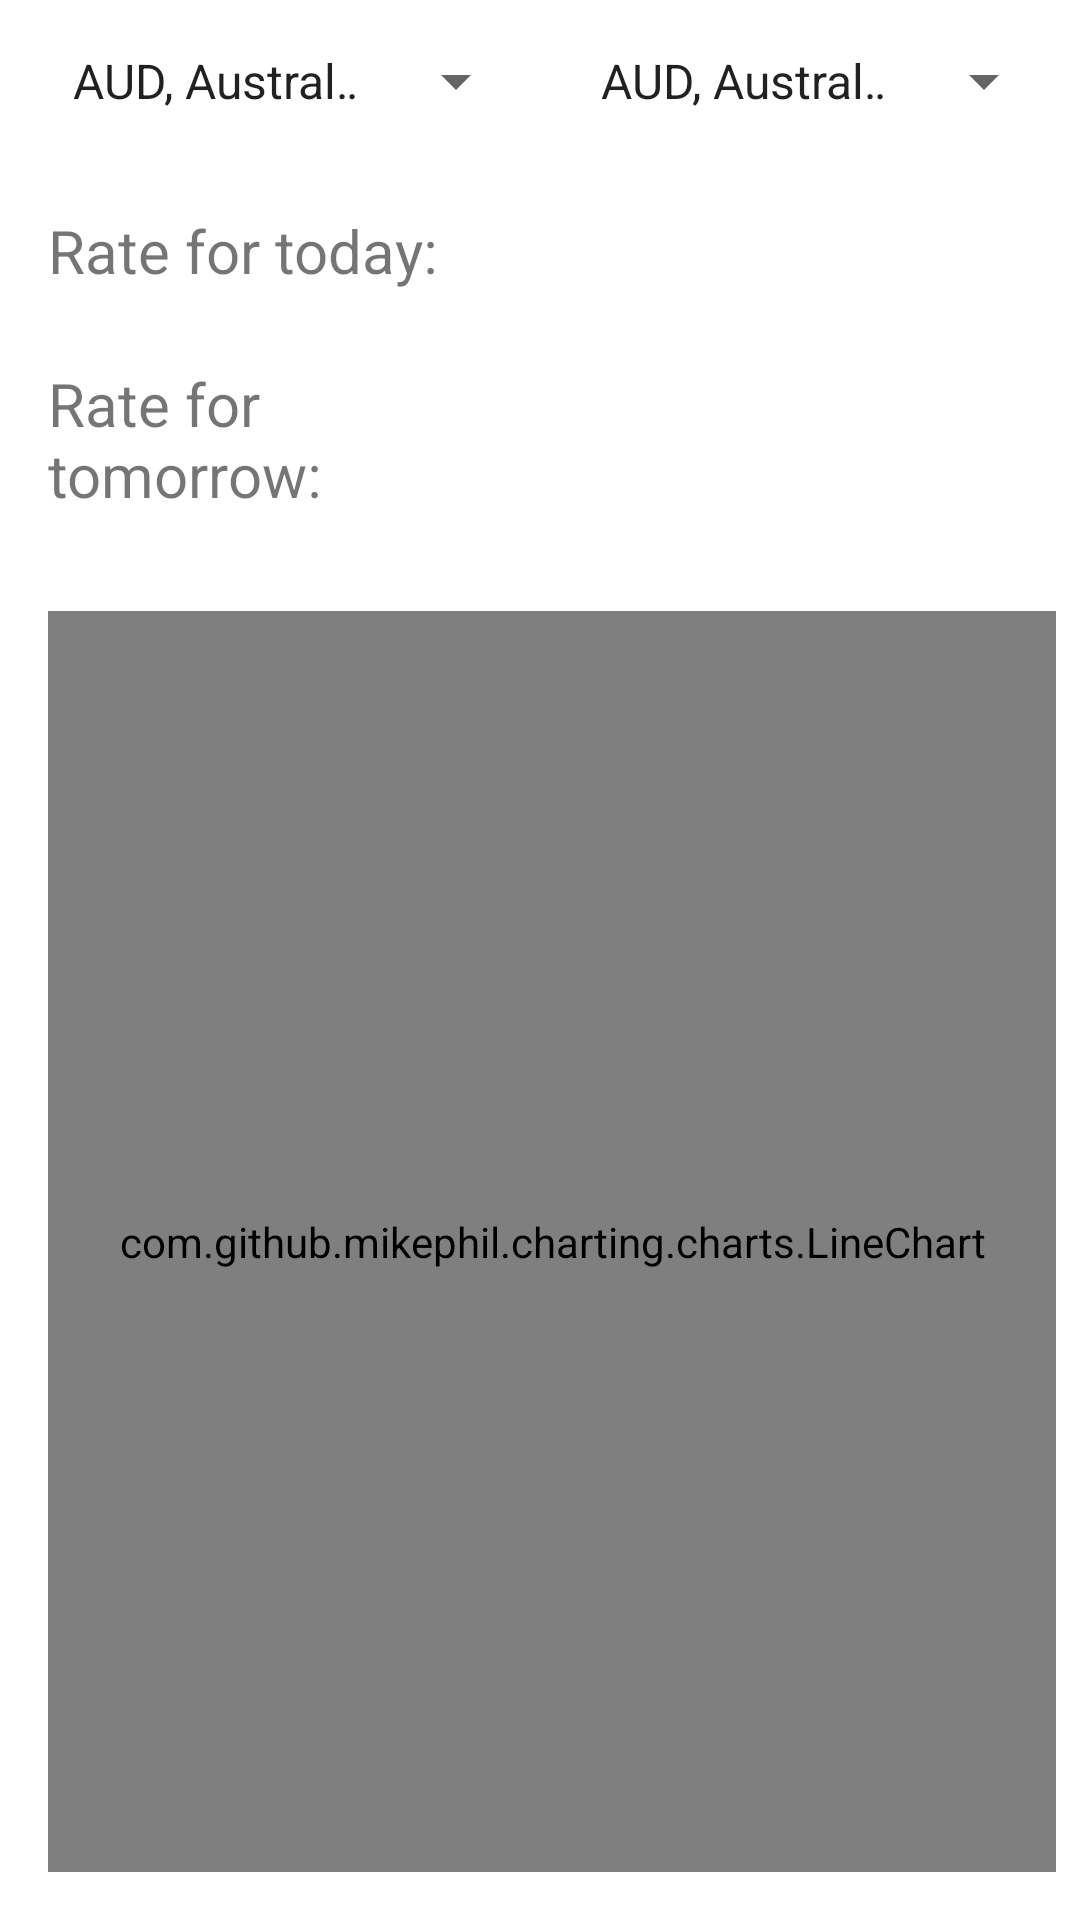

This screen was rendered from an Android layout file. Write that file and the resources it references.
<!-- AndroidManifest.xml: application theme Theme.Currency -->
<!-- res/layout/fragment_prediction.xml -->
<?xml version="1.0" encoding="utf-8"?>
<androidx.constraintlayout.widget.ConstraintLayout xmlns:android="http://schemas.android.com/apk/res/android"
    xmlns:tools="http://schemas.android.com/tools"
    xmlns:app="http://schemas.android.com/apk/res-auto"
    android:layout_width="match_parent"
    android:layout_height="match_parent"
    tools:context=".ui.predictionfragment.PredictionFragment">

    <androidx.constraintlayout.widget.ConstraintLayout
        android:id="@+id/constraint_spinners"
        android:layout_width="0dp"
        android:layout_height="wrap_content"
        app:layout_constraintStart_toStartOf="parent"
        app:layout_constraintEnd_toEndOf="parent"
        app:layout_constraintTop_toTopOf="parent"
        app:layout_constraintBottom_toTopOf="@id/constraint_info">

        <Spinner
            android:id="@+id/base_rate_spinner"
            android:layout_height="@dimen/spinner_height"
            android:layout_width="0dp"
            app:layout_constraintTop_toTopOf="parent"
            app:layout_constraintStart_toStartOf="parent"
            app:layout_constraintEnd_toStartOf="@id/target_rate_spinner"
            app:layout_constraintBottom_toBottomOf="parent"
            android:layout_marginTop="@dimen/margin_padding_size_small"
            android:layout_marginStart="@dimen/margin_padding_size_medium"
            android:layout_marginEnd="@dimen/margin_padding_size_small"
            android:layout_marginBottom="@dimen/margin_padding_size_medium"
            android:textSize="@dimen/text_size_large"
            android:gravity="center"
            android:textAlignment="center"
            android:spinnerMode="dropdown"
            android:entries="@array/rates"/>

        <Spinner
            android:id="@+id/target_rate_spinner"
            android:layout_height="@dimen/spinner_height"
            android:layout_width="0dp"
            app:layout_constraintTop_toTopOf="parent"
            app:layout_constraintStart_toEndOf="@id/base_rate_spinner"
            app:layout_constraintEnd_toEndOf="parent"
            app:layout_constraintBottom_toBottomOf="parent"
            android:layout_marginTop="@dimen/margin_padding_size_small"
            android:layout_marginStart="@dimen/margin_padding_size_small"
            android:layout_marginEnd="@dimen/margin_padding_size_small"
            android:layout_marginBottom="@dimen/margin_padding_size_medium"
            android:textSize="@dimen/text_size_large"
            android:gravity="center"
            android:textAlignment="center"
            android:spinnerMode="dropdown"
            android:entries="@array/rates" />

    </androidx.constraintlayout.widget.ConstraintLayout>

    <androidx.constraintlayout.widget.ConstraintLayout
        android:id="@+id/constraint_info"
        android:layout_width="0dp"
        android:layout_height="wrap_content"
        app:layout_constraintEnd_toEndOf="parent"
        app:layout_constraintStart_toStartOf="parent"
        app:layout_constraintTop_toBottomOf="@id/constraint_spinners">

        <androidx.constraintlayout.widget.ConstraintLayout
            android:id="@+id/constraint_info_today"
            android:layout_width="0dp"
            android:layout_height="wrap_content"
            app:layout_constraintBottom_toTopOf="@id/constraint_info_tomorrow"
            app:layout_constraintEnd_toEndOf="parent"
            app:layout_constraintStart_toStartOf="parent"
            app:layout_constraintTop_toTopOf="parent">

            <TextView
                android:id="@+id/textview_today_date"
                android:layout_width="0dp"
                android:layout_height="wrap_content"
                android:layout_marginStart="@dimen/margin_padding_size_medium"
                android:layout_marginTop="@dimen/margin_padding_size_small"
                android:layout_marginEnd="@dimen/margin_padding_size_small"
                android:layout_marginBottom="@dimen/margin_padding_size_medium"
                android:text="Rate for today:"
                android:textSize="@dimen/text_size_medium"
                app:layout_constraintBottom_toBottomOf="parent"
                app:layout_constraintEnd_toStartOf="@id/textview_today_rate"
                app:layout_constraintStart_toStartOf="parent"
                app:layout_constraintTop_toTopOf="parent" />

            <TextView
                android:id="@+id/textview_today_rate"
                android:layout_width="0dp"
                android:layout_height="wrap_content"
                android:layout_marginStart="@dimen/margin_padding_size_medium"
                android:layout_marginTop="@dimen/margin_padding_size_small"
                android:layout_marginEnd="@dimen/margin_padding_size_small"
                android:layout_marginBottom="@dimen/margin_padding_size_medium"
                app:layout_constraintBottom_toBottomOf="parent"
                app:layout_constraintEnd_toEndOf="parent"
                app:layout_constraintStart_toEndOf="@id/textview_today_date"
                app:layout_constraintTop_toTopOf="parent"
                android:textSize="@dimen/text_size_medium"
                android:textAlignment="textEnd"
                tools:text="78.000112" />
        </androidx.constraintlayout.widget.ConstraintLayout>

        <androidx.constraintlayout.widget.ConstraintLayout
            android:id="@+id/constraint_info_tomorrow"
            android:layout_width="0dp"
            android:layout_height="wrap_content"
            app:layout_constraintBottom_toBottomOf="parent"
            app:layout_constraintEnd_toEndOf="parent"
            app:layout_constraintStart_toStartOf="parent"
            app:layout_constraintTop_toBottomOf="@id/constraint_info_today">

            <TextView
                android:id="@+id/textview_tomorrow_date"
                android:layout_width="0dp"
                android:layout_height="wrap_content"
                android:layout_marginStart="@dimen/margin_padding_size_medium"
                android:layout_marginTop="@dimen/margin_padding_size_small"
                android:layout_marginEnd="@dimen/margin_padding_size_small"
                android:layout_marginBottom="@dimen/margin_padding_size_medium"
                android:text="Rate for tomorrow:"
                android:textSize="@dimen/text_size_medium"
                app:layout_constraintBottom_toBottomOf="parent"
                app:layout_constraintEnd_toStartOf="@id/textview_tomorrow_rate"
                app:layout_constraintStart_toStartOf="parent"
                app:layout_constraintTop_toTopOf="parent" />

            <TextView
                android:id="@+id/textview_tomorrow_rate"
                android:layout_width="0dp"
                android:layout_height="wrap_content"
                android:layout_marginStart="@dimen/margin_padding_size_medium"
                android:layout_marginTop="@dimen/margin_padding_size_small"
                android:layout_marginEnd="@dimen/margin_padding_size_small"
                android:layout_marginBottom="@dimen/margin_padding_size_medium"
                app:layout_constraintBottom_toBottomOf="parent"
                app:layout_constraintEnd_toEndOf="parent"
                app:layout_constraintStart_toEndOf="@id/textview_tomorrow_date"
                app:layout_constraintTop_toTopOf="parent"
                android:textSize="@dimen/text_size_medium"
                android:textAlignment="textEnd"
                tools:text="78.000112" />
        </androidx.constraintlayout.widget.ConstraintLayout>
    </androidx.constraintlayout.widget.ConstraintLayout>

    <com.github.mikephil.charting.charts.LineChart
        android:id="@+id/currency_chart"
        android:layout_width="0dp"
        android:layout_height="0dp"
        android:layout_marginStart="@dimen/margin_padding_size_medium"
        android:layout_marginEnd="@dimen/margin_padding_size_small"
        android:layout_marginTop="@dimen/margin_padding_size_medium"
        android:layout_marginBottom="@dimen/margin_padding_size_medium"
        android:focusableInTouchMode="true"
        app:layout_constraintStart_toStartOf="parent"
        app:layout_constraintEnd_toEndOf="parent"
        app:layout_constraintBottom_toBottomOf="parent"
        app:layout_constraintTop_toBottomOf="@id/constraint_info"/>
</androidx.constraintlayout.widget.ConstraintLayout>
<!-- resources referenced by this layout -->
<resources>
  <string-array name="rates">
          <item>AUD, Australian Dollar</item>
          <item>BRL, Brazilian Real</item>
          <item>CAD, Canadian Dollar</item>
          <item>CHF, Swiss Franc</item>
          <item>DKK, Danish Krone</item>
          <item>EUR, Euro</item>
          <item>ILS, Israeli New Sheqel</item>
          <item>JPY, Japanese Yen</item>
          <item>KRW, South Korean Won</item>
          <item>MXN, Mexican Peso</item>
          <item>NOK, Norwegian Krone</item>
          <item>NZD, New Zealand Dollar</item>
          <item>PLN, Polish Zloty</item>
          <item>RUB, Russian Ruble</item>
          <item>SEK, Swedish Krona</item>
          <item>SGD, Singapore Dollar</item>
          <item>TRY, Turkish Lira</item>
          <item>USD, United States Dollar</item>
      </string-array>
  <dimen name="margin_padding_size_medium">16dp</dimen>
  <dimen name="margin_padding_size_small">8dp</dimen>
  <dimen name="spinner_height">38dp</dimen>
  <dimen name="text_size_large">26sp</dimen>
  <dimen name="text_size_medium">20sp</dimen>
  <style name="Theme.Currency" parent="Theme.MaterialComponents.DayNight.DarkActionBar">
          
          <item name="colorPrimary">@color/purple_500</item>
          <item name="colorPrimaryVariant">@color/purple_700</item>
          <item name="colorOnPrimary">@color/white</item>
          
          <item name="colorSecondary">@color/teal_200</item>
          <item name="colorSecondaryVariant">@color/teal_700</item>
          <item name="colorOnSecondary">@color/black</item>
          
          <item name="android:statusBarColor" tools:targetApi="l">?attr/colorPrimaryVariant</item>
          
      </style>
  <color name="purple_500">#FF6200EE</color>
  <color name="purple_700">#FF3700B3</color>
  <color name="white">#FFFFFFFF</color>
  <color name="teal_200">#FF03DAC5</color>
  <color name="teal_700">#FF018786</color>
  <color name="black">#FF000000</color>
</resources>
